The GitHub repository Pradyumnak777/experiments contains a labelled image folder "vids_mp4" with 4 categories: cutting in kitchen, hammering, kayaking, rowing. Examples follow, each with its label.

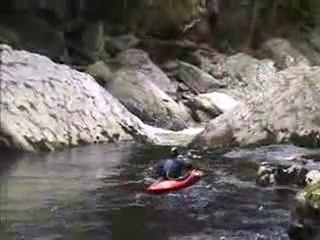
Label: kayaking

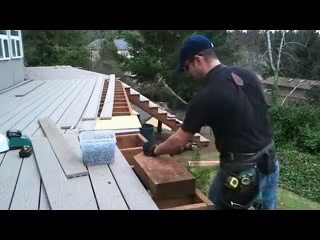
Label: hammering

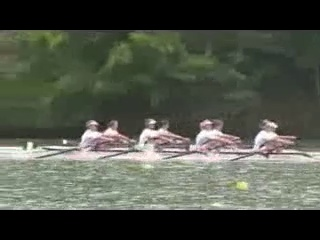
Label: rowing

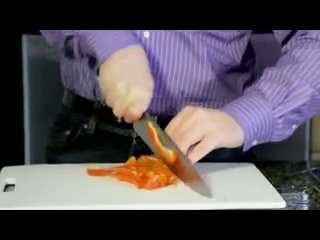
Label: cutting in kitchen

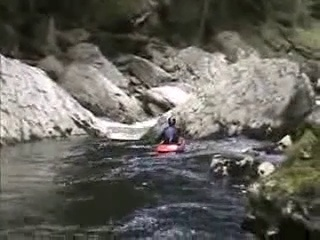
Label: kayaking

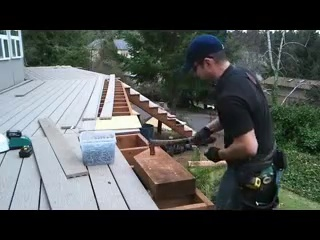
Label: hammering
